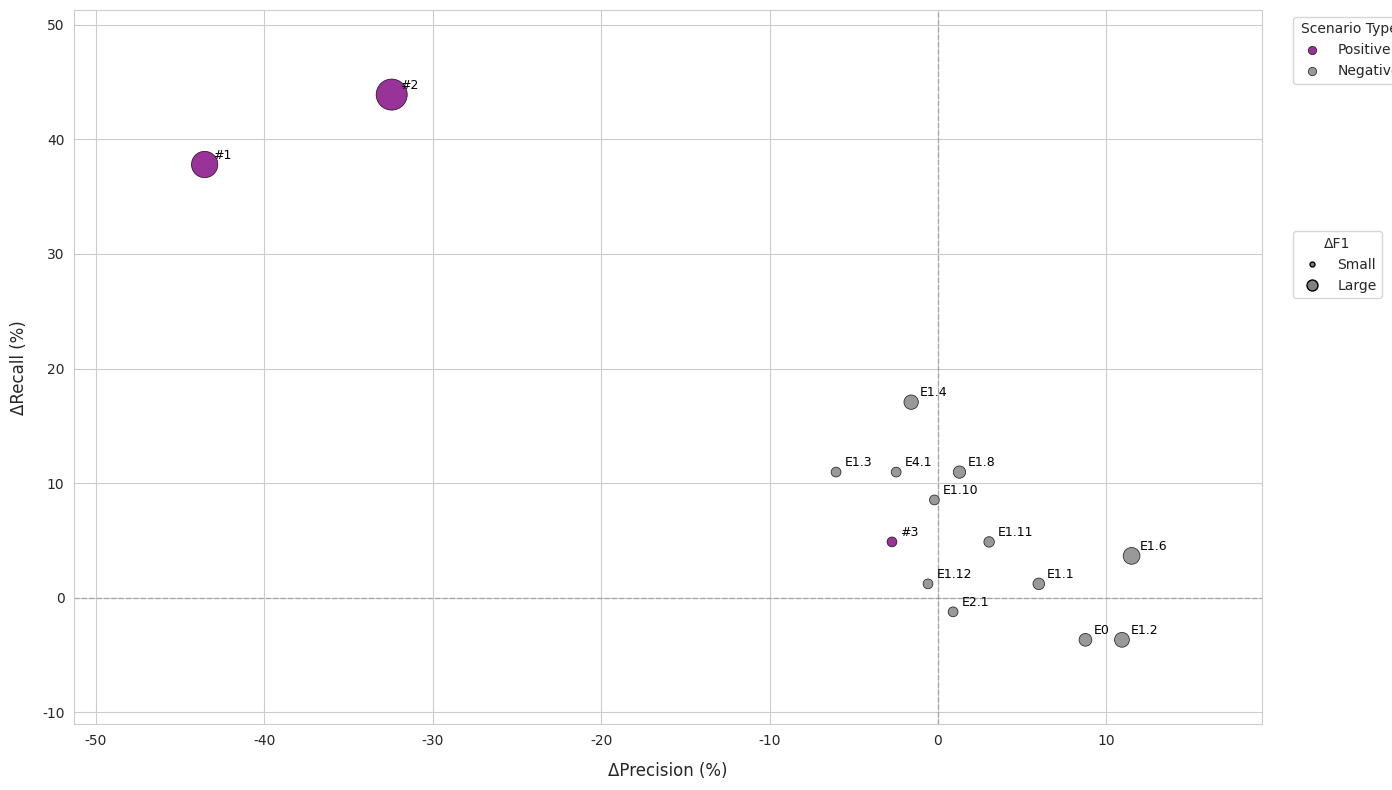

Reproduce this figure in Python.
import matplotlib.pyplot as plt
import pandas as pd
import numpy as np
import seaborn as sns

# 基准值（来自完整场景）
baseline_precision = 34.23
baseline_recall = 46.34
baseline_f1 = 39.38

# 原始数据（按表格逐行录入）
data = [
    # w/o positive scenarios
    {"Scenario": "#1", "Type": "Positive", "Precision": 77.78, "Recall": 8.54, "F1": 15.38},  # 原表未填Recall/F1
    {"Scenario": "#2", "Type": "Positive", "Precision": 66.67, "Recall": 2.44, "F1": 4.71},
    {"Scenario": "#3", "Type": "Positive", "Precision": 36.96, "Recall": 41.46, "F1": 39.08},

    # w/o negative scenarios
    {"Scenario": "E0", "Type": "Negative", "Precision": 25.47, "Recall": 50.00, "F1": 33.74},
    {"Scenario": "E1.1", "Type": "Negative", "Precision": 28.24, "Recall": 45.12, "F1": 34.74},
    {"Scenario": "E1.2", "Type": "Negative", "Precision": 23.30, "Recall": 50.00, "F1": 31.78},
    {"Scenario": "E1.3", "Type": "Negative", "Precision": 40.28, "Recall": 35.37, "F1": 37.66},
    {"Scenario": "E1.4", "Type": "Negative", "Precision": 35.82, "Recall": 29.27, "F1": 32.21},
    {"Scenario": "E1.6", "Type": "Negative", "Precision": 22.73, "Recall": 42.68, "F1": 29.67},
    {"Scenario": "E1.8", "Type": "Negative", "Precision": 32.95, "Recall": 35.37, "F1": 34.12},
    {"Scenario": "E1.10", "Type": "Negative", "Precision": 34.44, "Recall": 37.80, "F1": 36.05},
    {"Scenario": "E1.11", "Type": "Negative", "Precision": 31.19, "Recall": 41.46, "F1": 35.60},
    {"Scenario": "E1.12", "Type": "Negative", "Precision": 34.82, "Recall": 45.12, "F1": 38.34},
    {"Scenario": "E2.1", "Type": "Negative", "Precision": 33.33, "Recall": 47.56, "F1": 39.20},
    {"Scenario": "E4.1", "Type": "Negative", "Precision": 36.71, "Recall": 35.37, "F1": 36.02}
]

# 转换为DataFrame
df = pd.DataFrame(data)

# 计算Δ值
df["ΔPrecision"] = baseline_precision - df["Precision"]
df["ΔRecall"] = baseline_recall - df["Recall"]
df["ΔF1"] = baseline_f1 - df["F1"]

# 过滤无效数据（原表中场景#1的Recall/F1为空）
df = df.dropna(subset=["ΔRecall", "ΔF1"])

# 设置可视化参数
df["Color"] = df["ΔF1"].apply(lambda x: "red" if x < 0 else "green")  # 颜色编码
df["BubbleSize"] = (abs(df["ΔF1"]) * 15).clip(50, 500)  # 气泡大小（限制最小/最大值）

# 绘制分面散点图
plt.figure(figsize=(14, 8))
sns.set_style("whitegrid")
ax = sns.scatterplot(
    data=df,
    x="ΔPrecision",
    y="ΔRecall",
    hue="Type",  # 按正/负场景分组颜色
    size="BubbleSize",  # 气泡大小反映|ΔF1|
    sizes=(50, 500),  # 气泡尺寸范围
    alpha=0.8,
    edgecolor="black",
    palette={"Positive": "purple", "Negative": "gray"}  # 自定义颜色
)

# 添加场景标签
for line in range(len(df)):
    ax.text(
        df["ΔPrecision"].iloc[line] + 0.5,
        df["ΔRecall"].iloc[line] + 0.5,
        df["Scenario"].iloc[line],
        horizontalalignment='left',
        size=9,
        color="black"
    )

# 添加基准线和标注
plt.axvline(0, color="gray", ls="--", lw=1, alpha=0.5)
plt.axhline(0, color="gray", ls="--", lw=1, alpha=0.5)
plt.xlabel("ΔPrecision (%)", fontsize=12, labelpad=10)
plt.ylabel("ΔRecall (%)", fontsize=12, labelpad=10)
#plt.title("Impact of Removing Scenarios: Precision-Recall Tradeoff with F1 Impact\n"
#          f"Baseline (Full Scenarios): Precision={baseline_precision}%, Recall={baseline_recall}%, F1={baseline_f1}%",
#          fontsize=14, pad=20)

# 自定义图例
handles, labels = ax.get_legend_handles_labels()
legend1 = ax.legend(
    handles[1:3], ["Positive", "Negative"],
    title="Scenario Type",
    loc="upper left",
    bbox_to_anchor=(1.02, 1)
)
ax.add_artist(legend1)

# 添加气泡大小图例
from matplotlib.lines import Line2D

bubble_legend = [
    Line2D([0], [0],
           marker="o",
           markersize=np.sqrt(50) / 2,
           markerfacecolor="grey",
           markeredgecolor="black",
           linestyle="None",
           label="Small"),
    Line2D([0], [0],
           marker="o",
           markersize=np.sqrt(250) / 2,
           markerfacecolor="grey",
           markeredgecolor="black",
           linestyle="None",
           label="Large")
]
ax.legend(handles=bubble_legend, loc="upper left", bbox_to_anchor=(1.02, 0.7), title="ΔF1")

# 调整坐标轴范围
x_min, x_max = ax.get_xlim()
y_min, y_max = ax.get_ylim()
ax.set_xlim(x_min - 5, x_max + 5)
ax.set_ylim(y_min - 5, y_max + 5)

# 调整布局
plt.tight_layout()
plt.show()